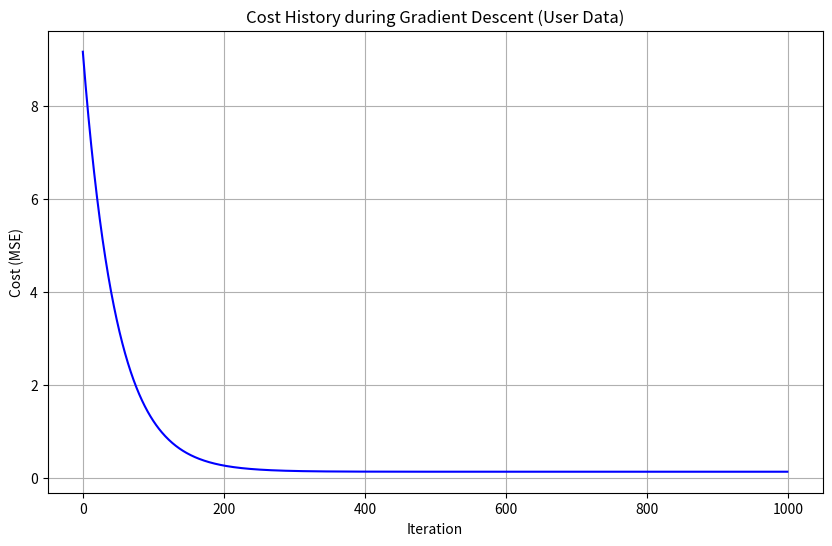

This chart was generated by the following Python code:
import numpy as np
import matplotlib.pyplot as plt



class LinearRegression:
    """
    An implementation of linear regression, an honest try
    """

    def __init__(self, learning_rate = 0.01, n_of_iterations = 1000, method = "gradient_descent"):
        self.learning_rate = learning_rate
        self.n_of_iterations = n_of_iterations
        self.method = method #normal_equation or gradient_descent
        self.weights = None
        self.bias = None
        self.cost_history = list()

    def add_bias(self, X):
        return np.insert(X, 0, 1, axis=1)

    def fit(self, X, y):
        """
                Fits the linear regression model to the training data.

                Args:
                    X (np.ndarray): The input features (training data).
                                    Expected shape: (m_samples, n_features).
                    y (np.ndarray): The target values (training labels).
                                    Expected shape: (n_samples,).
        """
        print(y.shape)
        if y.ndim == 1:
            y = y.reshape(-1, 1)
        X_b = self.add_bias(X)
        num_of_parameters = X_b.shape[1]
        self.weights = np.zeros((num_of_parameters, 1))

        if self.method == "normal_equation":
            print("Fitting using normal equation...")
            # Calculating X_b_T * X_b
            X_T_X = X_b.T @ X_b
            try:
                inv = np.linalg.inv(X_T_X)
                self.weights = inv @ X_b.T @ y
                print("Normal equation fitting complete")
            except np.linalg.LinAlgError:
                print("The matrix is singular! Trying with gradient descent...")
                n = X_b.shape[0]
                for iteration in range(self.n_of_iterations):
                    prediction = X_b @ self.weights
                    error = prediction - y
                    grad = (1 / n) * X_b.T @ error
                    self.weights -= self.learning_rate * grad
                    cost = np.mean(error ** 2) / 2
                    self.cost_history.append(cost)
                    if (iteration % 10) == 0:
                        print(f"Epoch: {iteration}/{n}\n Cost: {cost}")
                print("Fitting with gradient descent complete.")

        elif self.method == "gradient_descent":
            n = X_b.shape[0]
            for iteration in range(self.n_of_iterations):
                prediction = X_b @ self.weights
                error = prediction - y
                grad = (1 / n) * X_b.T @ error
                self.weights -= self.learning_rate * grad
                cost = np.mean(error ** 2) / 2
                self.cost_history.append(cost)
                if (iteration % 10) == 0:
                    print(f"Epoch: {iteration}/{self.n_of_iterations}\n Cost: {cost}")
            print("Fitting with gradient descent complete.")
        else:
            raise ValueError("Wrong argument, valid arguments: \"gradient_descent\", \"normal_equation\"")

        if self.weights is not None:
            self.bias = self.weights[0, 0]
            self.weights = self.weights[1:]


    def predict(self, X):
        if self.weights is None or self.bias is None:
            raise ValueError("Model has not been fitted yet. Call .fit() first.")
        return (X @ self.weights + self.bias).flatten()

    def calculate_mse(self, y_true, y_pred):
        return np.mean((y_true - y_pred) ** 2)




if __name__ == "__main__":
    # 1. Generate Synthetic Data
    np.random.seed(42) # for reproducibility
    n_samples = 100
    X_synthetic = 2 * np.random.rand(n_samples, 1) # Single feature
    y_synthetic = 4 + 3 * X_synthetic + np.random.randn(n_samples, 1) * 1.5 # y = 4 + 3x + noise



    n_samples = 1000
    n_features = 3
    np.random.seed(42)  # for reproducibility

    # Generate X from a normal distribution
    X = np.random.randn(n_samples, n_features)

    beta = np.array([2.5, -1.2, 0.7])  # True coefficients
    intercept = 3.0  # True intercept

    noise_std = 0.5
    noise = np.random.randn(n_samples) * noise_std

    y = intercept + X @ beta + noise

    model = LinearRegression()
    model.fit(X, y)
    preds = model.predict(X)
    mse_multi_gd = model.calculate_mse(y, preds)
    print(f"Multi-feature Gradient Descent - Bias: {model.bias:.2f}")
    print(f"Multi-feature Gradient Descent - Weights: {model.weights.flatten()}")
    print(f"Multi-feature Gradient Descent - Mean Squared Error: {mse_multi_gd:.2f}")

    plt.figure(figsize=(10, 6))
    plt.plot(range(len(model.cost_history)), model.cost_history, color='blue')
    plt.title('Cost History during Gradient Descent (User Data)')
    plt.xlabel('Iteration')
    plt.ylabel('Cost (MSE)')
    plt.grid(True)
    plt.show()

    model2 = LinearRegression(method="normal_equation")
    model2.fit(X, y)
    preds2 = model2.predict(X)
    mse = model2.calculate_mse(y, preds2)
    print(f"Multi-feature Normal Equation - Bias: {model2.bias:.2f}")
    print(f"Multi-feature Normal Equation - Weights: {model2.weights.flatten()}")
    print(f"Multi-feature Normal Equation - Mean Squared Error: {mse:.2f}")